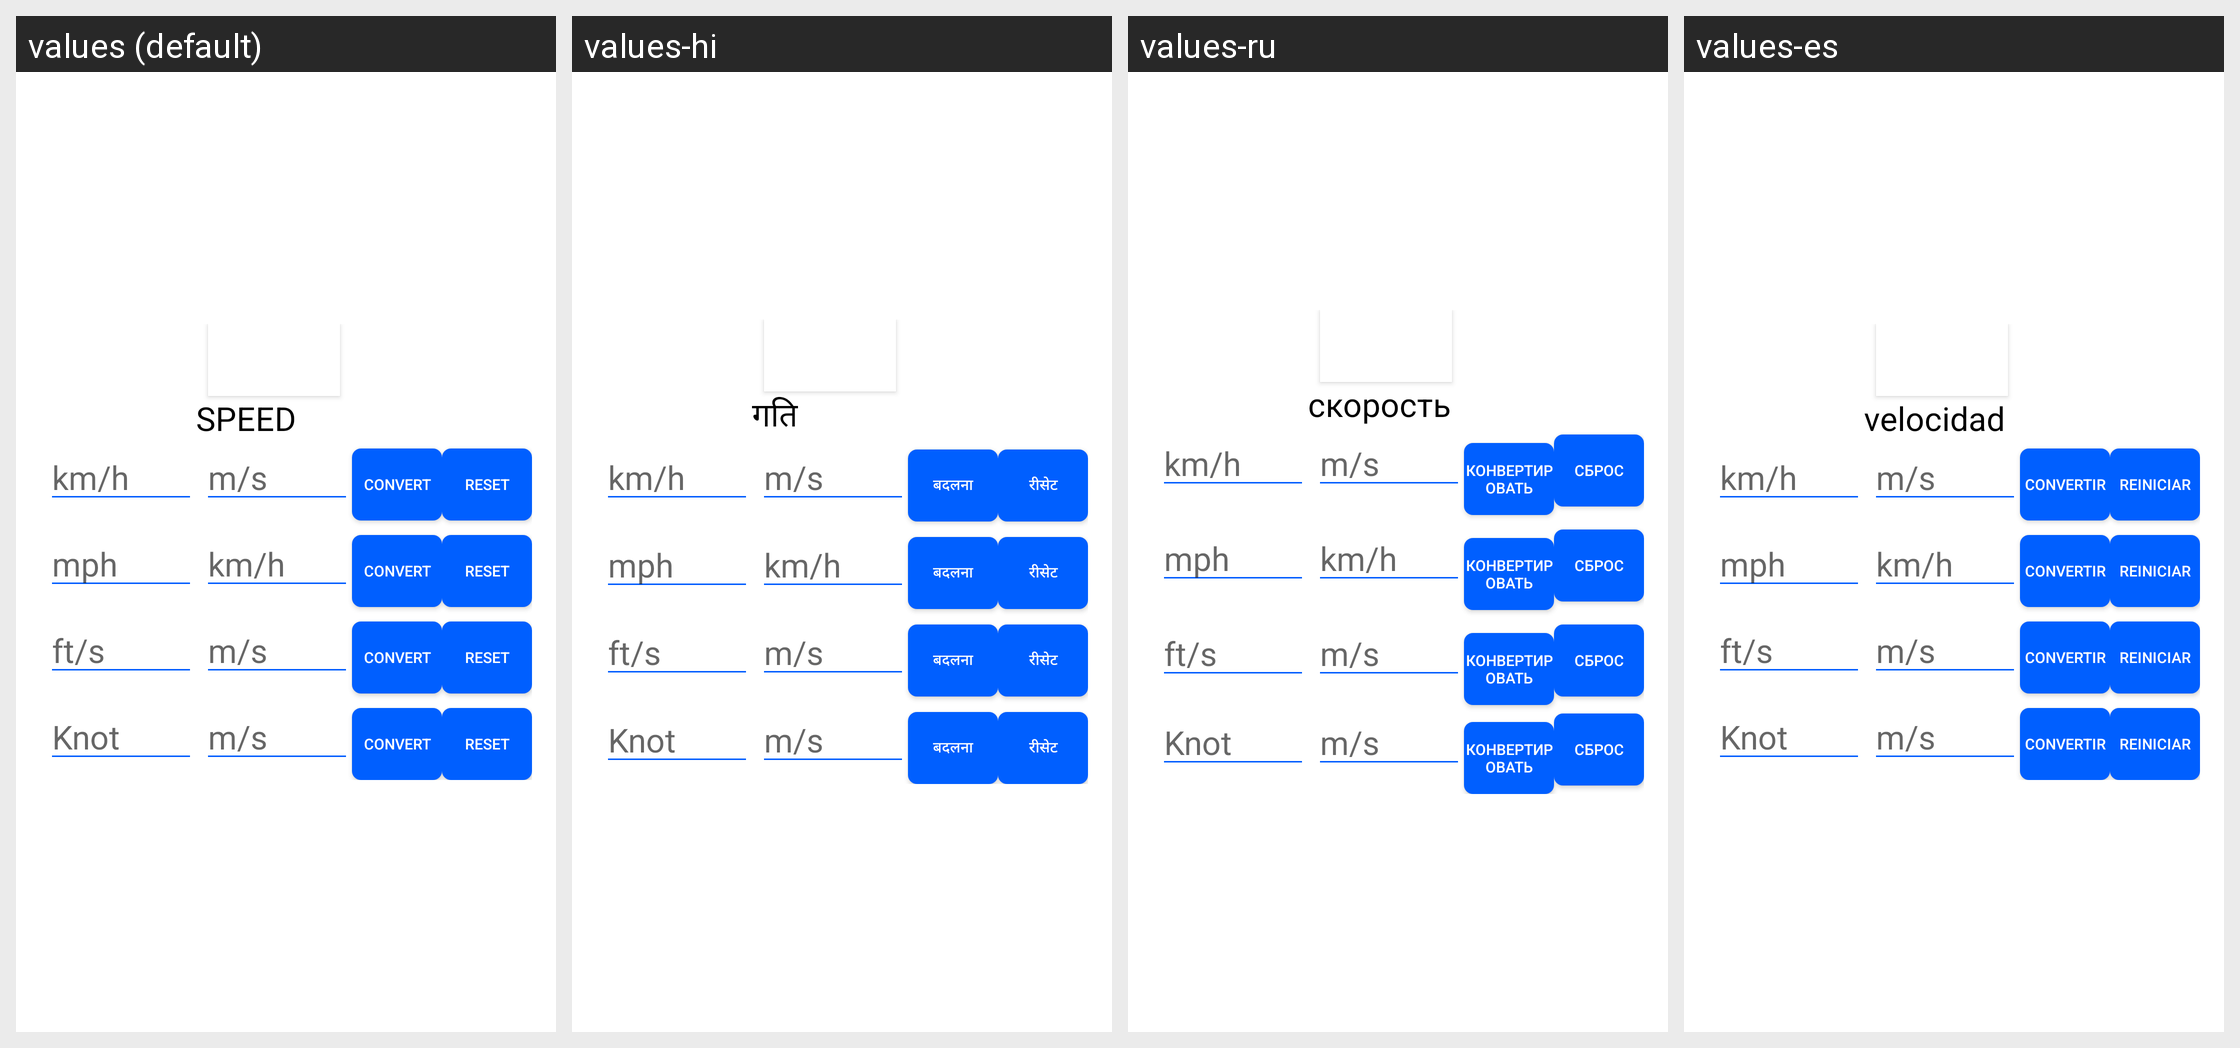

Here is an Android app screen in its default locale and in the app's own translations. Write out the translated-string differences for the strings that appear on this screen.
Android screen res/layout/fragment_speed_con.xml rendered under 4 locales, left to right: values (default), values-hi, values-ru, values-es. Device: Nexus 5 (rendered at 1080×1920; each locale shown at half size, 540×960, under a caption strip naming it); theme AppTheme.
Other locales in the repository, not shown: values-de, values-fr, values-it, values-zh.
Strings drawn on this screen, with the default value and each locale's value (text and hints the layout hard-codes, and strings that could not be matched under every locale, appear in the picture but are not listed):

speed
  values: SPEED
  values-hi: गति
  values-ru: скорость
  values-es: velocidad

convert
  values: Convert
  values-hi: बदलना
  values-ru: конвертировать
  values-es: convertir

reset
  values: Reset
  values-hi: रीसेट
  values-ru: сброс
  values-es: Reiniciar
